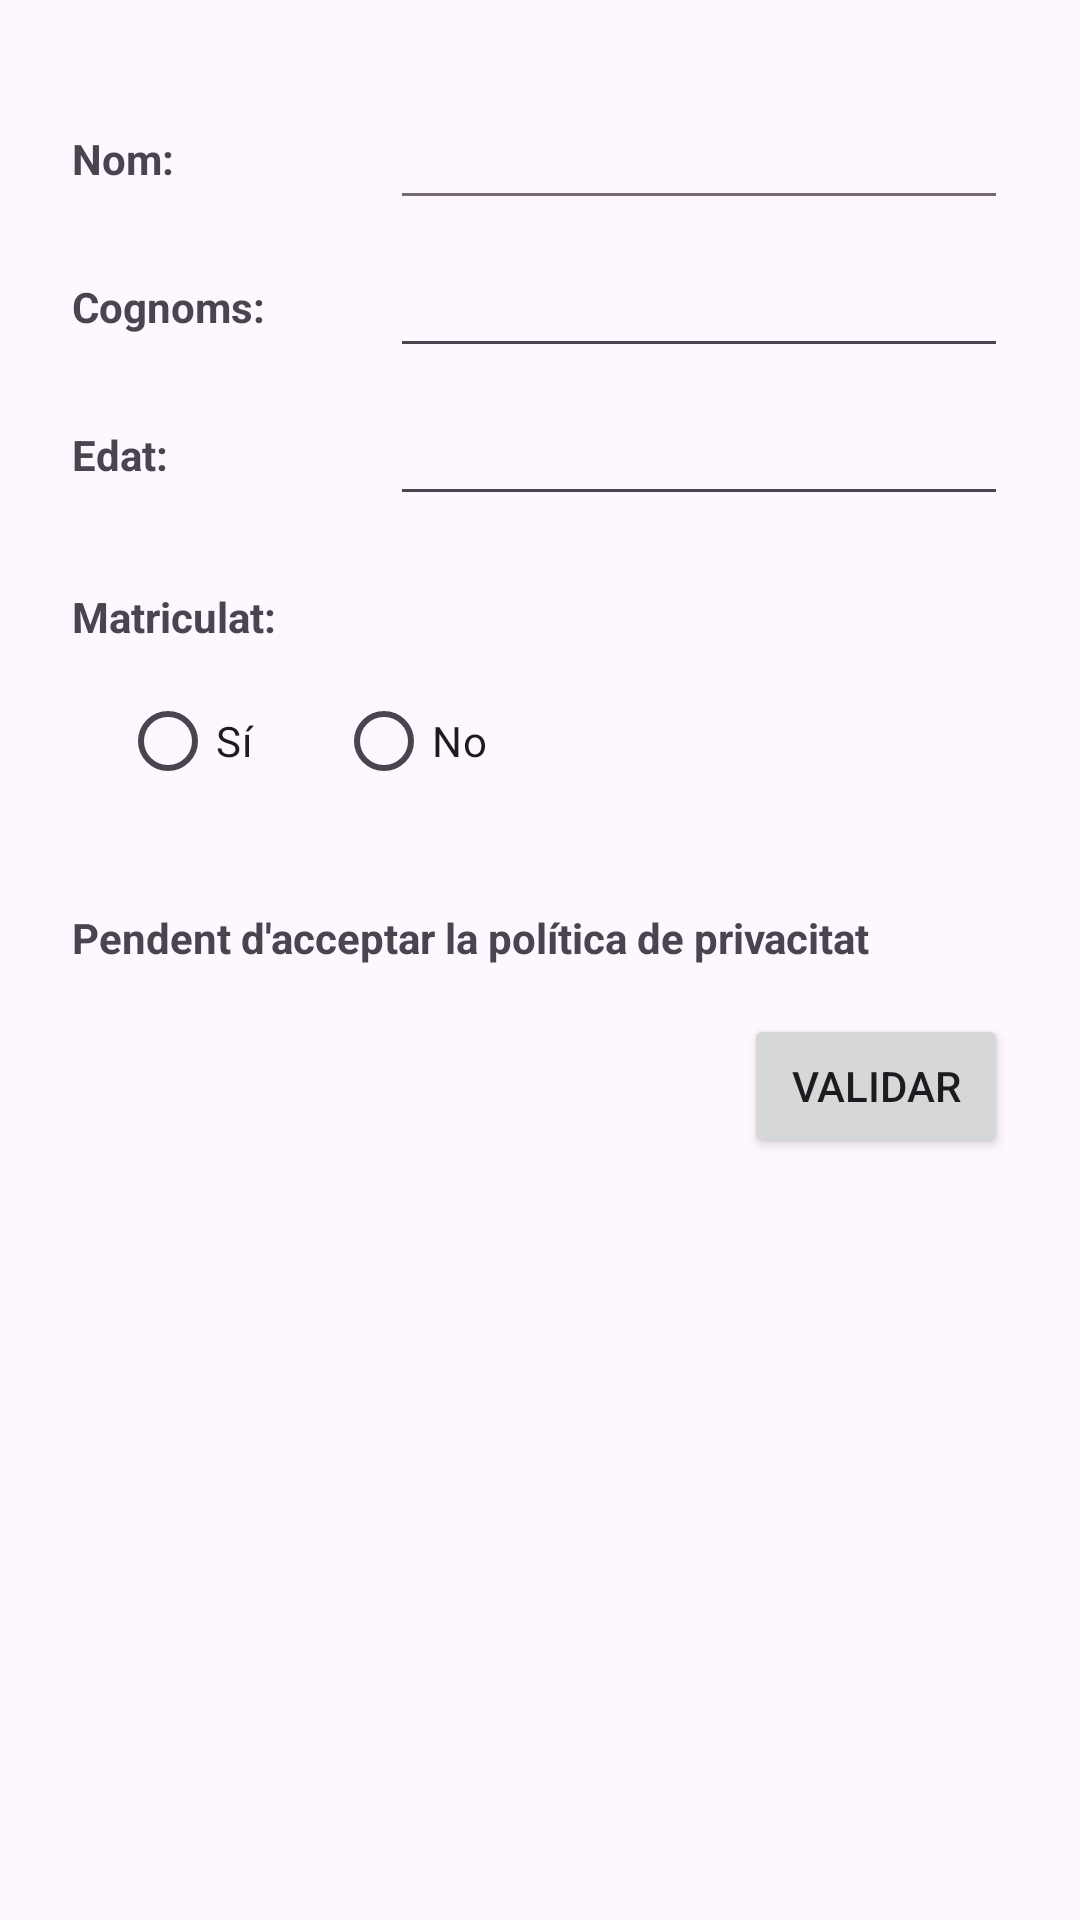

Write the Android layout XML for this screen, with the resource values it uses.
<!-- AndroidManifest.xml: application theme Theme.PE02RegistreUsuariOriolMarch -->
<!-- res/layout/activity_main.xml -->
<?xml version="1.0" encoding="utf-8"?>
<androidx.constraintlayout.widget.ConstraintLayout xmlns:android="http://schemas.android.com/apk/res/android"
    xmlns:app="http://schemas.android.com/apk/res-auto"
    xmlns:tools="http://schemas.android.com/tools"
    android:id="@+id/main"
    android:layout_width="match_parent"
    android:layout_height="match_parent"
    tools:context=".MainActivity">

    
    <EditText
        android:id="@+id/edtNom"
        android:layout_width="0dp"
        android:layout_height="wrap_content"
        android:layout_marginStart="130dp"
        android:layout_marginTop="32dp"
        android:layout_marginEnd="24dp"
        android:backgroundTint="#736B6B"
        android:ems="10"
        android:inputType="textPersonName"
        app:layout_constraintEnd_toEndOf="parent"
        app:layout_constraintStart_toStartOf="parent"
        app:layout_constraintTop_toTopOf="parent" />

    <TextView
        android:id="@+id/lblNom"
        android:layout_width="wrap_content"
        android:layout_height="wrap_content"
        android:layout_marginStart="24dp"
        android:text="@string/nom"
        android:textStyle="bold"
        app:layout_constraintBottom_toBottomOf="@+id/edtNom"
        app:layout_constraintStart_toStartOf="parent"
        app:layout_constraintTop_toTopOf="@+id/edtNom" />

    
    <EditText
        android:id="@+id/edtCognoms"
        android:layout_width="0dp"
        android:layout_height="wrap_content"
        android:layout_marginStart="130dp"
        android:layout_marginTop="8dp"
        android:layout_marginEnd="24dp"
        android:ems="10"
        android:inputType="textPersonName"
        app:layout_constraintEnd_toEndOf="parent"
        app:layout_constraintStart_toStartOf="parent"
        app:layout_constraintTop_toBottomOf="@+id/edtNom" />

    <TextView
        android:id="@+id/lblCognoms"
        android:layout_width="wrap_content"
        android:layout_height="wrap_content"
        android:layout_marginStart="24dp"
        android:text="@string/cognoms"
        android:textStyle="bold"
        app:layout_constraintBottom_toBottomOf="@+id/edtCognoms"
        app:layout_constraintStart_toStartOf="parent"
        app:layout_constraintTop_toTopOf="@+id/edtCognoms" />

    
    <EditText
        android:id="@+id/edtEdat"
        android:layout_width="0dp"
        android:layout_height="wrap_content"
        android:layout_marginStart="130dp"
        android:layout_marginTop="8dp"
        android:layout_marginEnd="24dp"
        android:ems="10"
        android:inputType="number"
        android:maxLength="3"
        app:layout_constraintEnd_toEndOf="parent"
        app:layout_constraintStart_toStartOf="parent"
        app:layout_constraintTop_toBottomOf="@+id/edtCognoms" />

    <TextView
        android:id="@+id/lblEdat"
        android:layout_width="wrap_content"
        android:layout_height="wrap_content"
        android:layout_marginStart="24dp"
        android:text="@string/edat"
        android:textStyle="bold"
        app:layout_constraintBottom_toBottomOf="@+id/edtEdat"
        app:layout_constraintStart_toStartOf="parent"
        app:layout_constraintTop_toTopOf="@+id/edtEdat" />

    
    <TextView
        android:id="@+id/lblMatriculat"
        android:layout_width="wrap_content"
        android:layout_height="wrap_content"
        android:layout_marginStart="24dp"
        android:layout_marginTop="24dp"
        android:text="@string/matriculat"
        android:textStyle="bold"
        app:layout_constraintStart_toStartOf="parent"
        app:layout_constraintTop_toBottomOf="@+id/edtEdat" />

    <RadioGroup
        android:id="@+id/rgMatriculat"
        android:layout_width="wrap_content"
        android:layout_height="wrap_content"
        android:layout_marginStart="40dp"
        android:layout_marginTop="8dp"
        android:orientation="horizontal"
        app:layout_constraintStart_toStartOf="parent"
        app:layout_constraintTop_toBottomOf="@+id/lblMatriculat">

        <RadioButton
            android:id="@+id/rbSi"
            android:layout_width="wrap_content"
            android:layout_height="wrap_content"
            android:text="@string/si" />

        <RadioButton
            android:id="@+id/rbNo"
            android:layout_width="wrap_content"
            android:layout_height="wrap_content"
            android:layout_marginStart="24dp"
            android:text="@string/no" />
    </RadioGroup>

    
    <TextView
        android:id="@+id/txtPolitica"
        android:layout_width="0dp"
        android:layout_height="wrap_content"
        android:layout_marginStart="24dp"
        android:layout_marginTop="32dp"
        android:layout_marginEnd="24dp"
        android:text="@string/politica_pendent"
        android:textStyle="bold"
        app:layout_constraintEnd_toEndOf="parent"
        app:layout_constraintStart_toStartOf="parent"
        app:layout_constraintTop_toBottomOf="@+id/rgMatriculat" />

    <Button
        android:id="@+id/btnValidar"
        android:layout_width="wrap_content"
        android:layout_height="wrap_content"
        android:layout_marginTop="16dp"
        android:layout_marginEnd="24dp"
        android:text="@string/validar"
        app:layout_constraintEnd_toEndOf="parent"
        app:layout_constraintTop_toBottomOf="@+id/txtPolitica" />

</androidx.constraintlayout.widget.ConstraintLayout>
<!-- resources referenced by this layout -->
<resources>
  <string name="cognoms">Cognoms:</string>
  <string name="edat">Edat:</string>
  <string name="matriculat">Matriculat:</string>
  <string name="no">No</string>
  <string name="nom">Nom:</string>
  <string name="politica_pendent">Pendent d\'acceptar la política de privacitat</string>
  <string name="si">Sí</string>
  <string name="validar">Validar</string>
  <style name="Theme.PE02RegistreUsuariOriolMarch" parent="Base.Theme.PE02RegistreUsuariOriolMarch" />
  <style name="Base.Theme.PE02RegistreUsuariOriolMarch" parent="Theme.Material3.DayNight">
          
          
      </style>
</resources>
